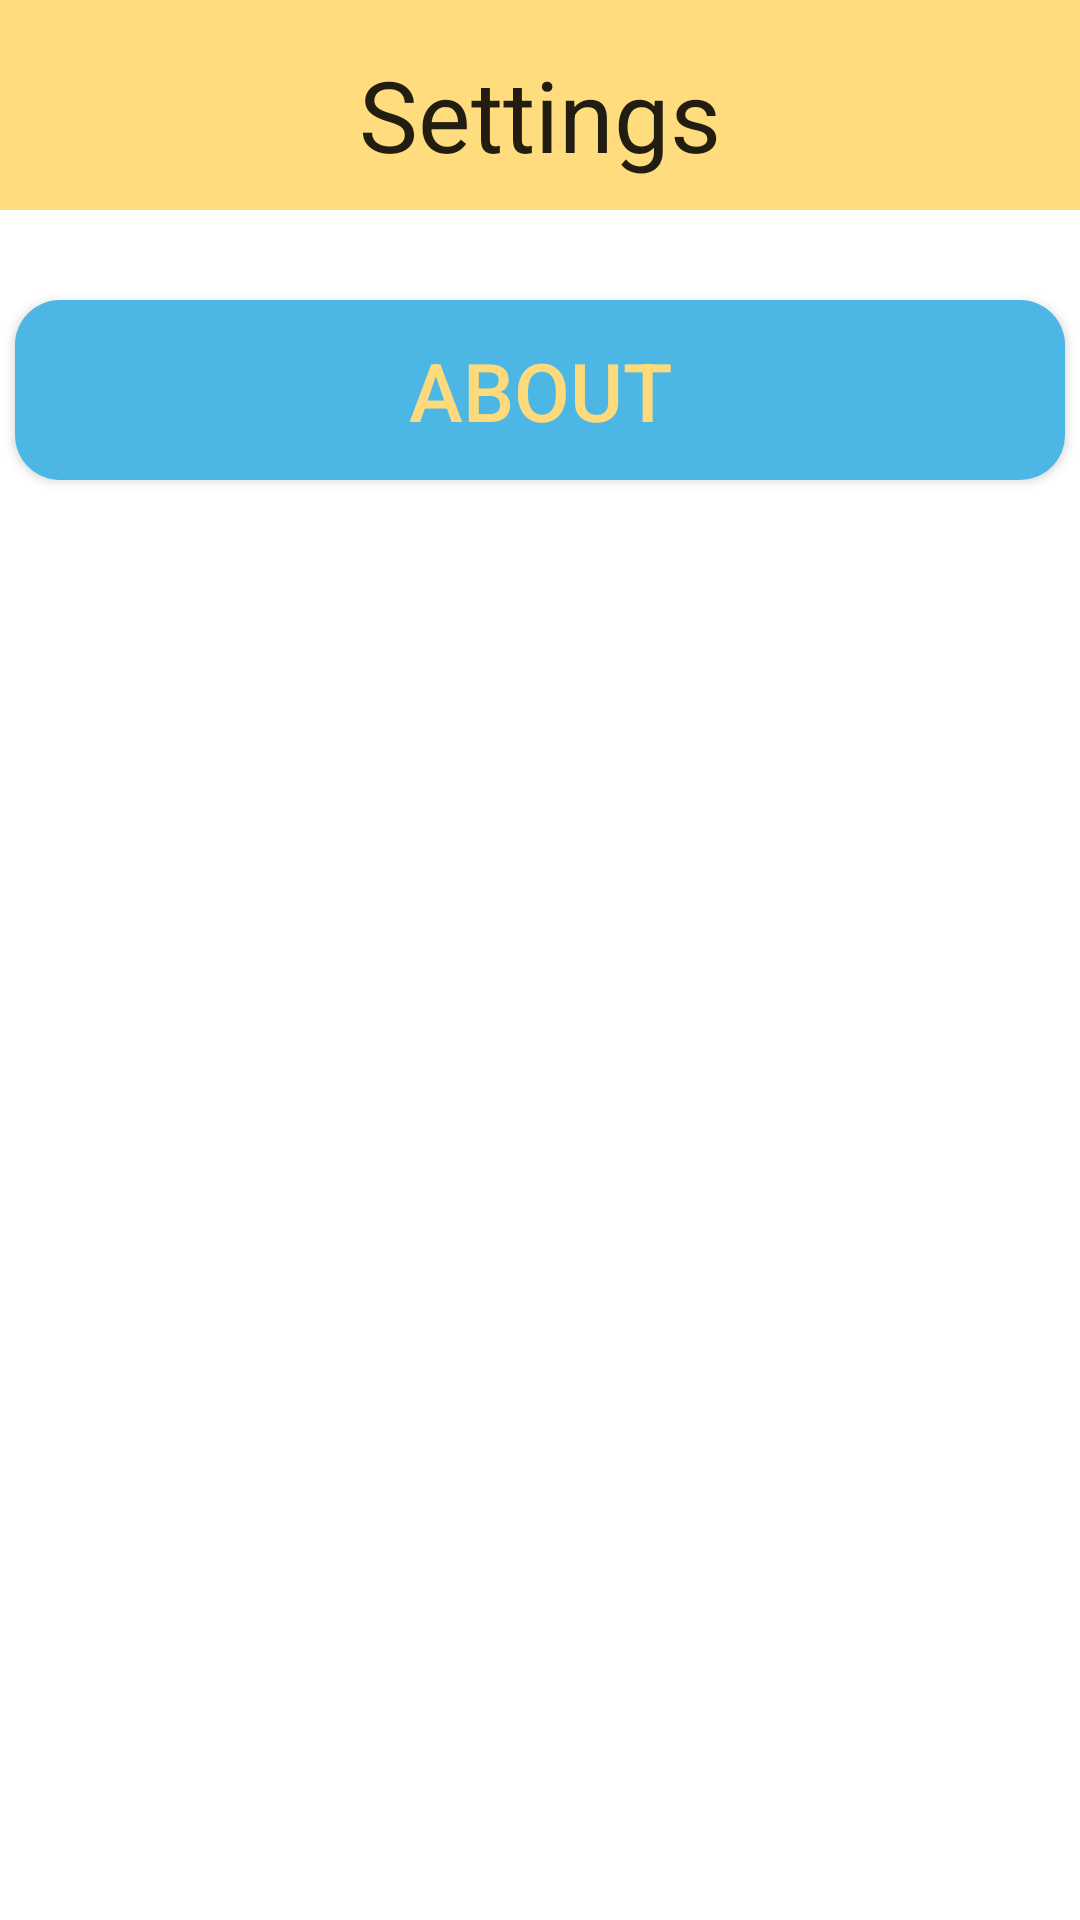

Android layout source for this screen:
<!-- AndroidManifest.xml: application theme AppTheme -->
<!-- res/layout/settings_menu_layout.xml -->
<?xml version="1.0" encoding="utf-8"?>

<RelativeLayout xmlns:android="http://schemas.android.com/apk/res/android"
    xmlns:tools="http://schemas.android.com/tools"
    android:layout_width="fill_parent"
    android:layout_height="fill_parent"
    tools:context="byteme.pictureparrot.SettingsMenu"
    android:background="#ffffff">

    <ImageView
        android:layout_width="fill_parent"
        android:layout_height="70dp"
        android:layout_alignParentTop="true"
        android:layout_alignParentLeft="true"
        android:id="@+id/yellowRectangle"
        android:background="@drawable/yellow_rectangle"
        android:layout_centerHorizontal="true"
        android:backgroundTint="#ffdc7d" />

    <ImageButton
        android:layout_width="55dp"
        android:layout_height="55dp"
        android:layout_marginTop="10dp"
        android:layout_marginLeft="10dp"
        android:id="@+id/settingsToPictureLocation"
        android:background="@drawable/back_button" />

    <TextView
        android:layout_width="wrap_content"
        android:layout_height="wrap_content"
        android:textAppearance="?android:attr/textAppearanceLarge"
        android:text="Settings"
        android:id="@+id/settingsTitle"
        android:layout_marginTop="16dp"
        android:textSize="33sp"
        android:layout_centerHorizontal="true" />

    

    

    <Button
        android:background="@drawable/capsule_button2"
        android:layout_width="350dp"
        android:layout_height="60dp"
        android:layout_marginTop="100dp"
        android:layout_centerHorizontal="true"
        android:text="About"
        android:id="@+id/about"
        android:backgroundTint="#4cb7e4"
        android:textColor="#FFFDDB7D"
        android:textSize="27sp"/>


</RelativeLayout>
<!-- resources referenced by this layout -->
<resources>
  <!-- drawable capsule_button2 (drawable) -->
  <?xml version="1.0" encoding="utf-8"?>
  <shape xmlns:android="http://schemas.android.com/apk/res/android"
      android:shape="rectangle" >
  
      <corners
          android:bottomLeftRadius="15dp"
          android:bottomRightRadius="15dp"
          android:radius="60dp"
          android:topLeftRadius="15dp"
          android:topRightRadius="15dp" />
  
      <solid android:color="#CFCFCF" />
  
      <padding
          android:bottom="0dp"
          android:left="0dp"
          android:right="0dp"
          android:top="0dp" />
  
      <size
          android:height="60dp"
          android:width="270dp" />
  
  </shape>
  <!-- drawable yellow_rectangle (drawable) -->
  <?xml version="1.0" encoding="UTF-8"?>
  
  <shape xmlns:android="http://schemas.android.com/apk/res/android" android:id="@+id/listview_background_shape">
      <stroke android:width="2dp" android:color="#ff207d94" />
      <padding android:left="2dp"
          android:top="2dp"
          android:right="2dp"
          android:bottom="2dp" />
      <corners android:radius="0dp" />
      <solid android:color="#ffffffff" />
  </shape>
  <style name="AppTheme" parent="Theme.AppCompat.Light.NoActionBar">
          
          <item name="colorPrimary">#4dbbe8</item>
          <item name="colorPrimaryDark">#4dbbe8</item>
          <item name="colorAccent">#FFFDDB7D</item>
      </style>
</resources>
